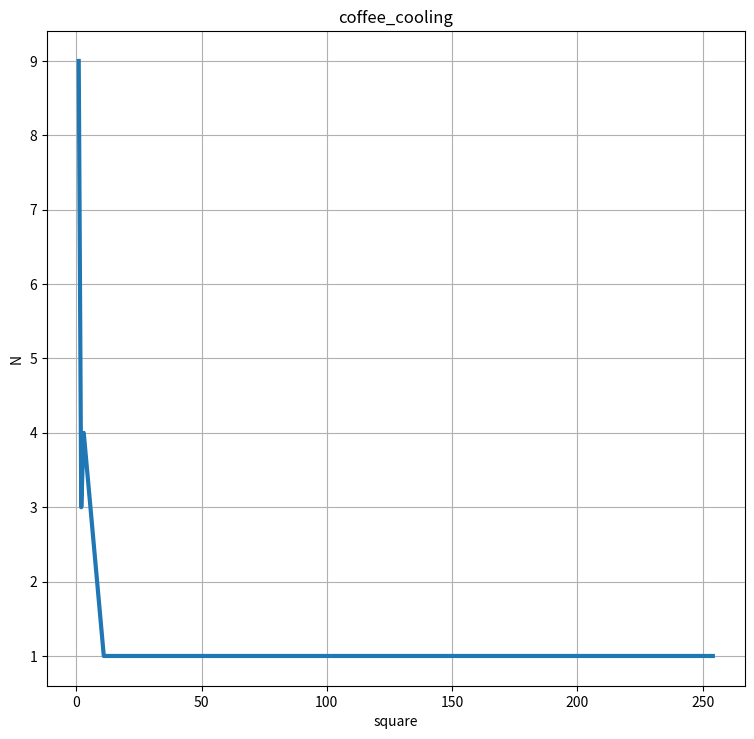

Generate this figure with matplotlib:
import numpy as np
import matplotlib.pyplot as plt


s = [254, 1, 1, 1, 29, 1, 2, 11, 1, 1, 3, 1, 3, 2, 3, 1, 2, 3, 1]
s1 = set(s)
print(s1)
s2 = [s.count(i) for i in s1]
# print(s.count(1))
# print(set(s2))
fig, ay = plt.subplots()
ay.plot(list(s1), s2, lw=3)
# plt.legend(['euler`s_method', 'runge_cute`s_method'])
plt.title('coffee_cooling')
plt.xlabel('square')
plt.ylabel('N')
plt.grid(True)

fig.set_size_inches(9, 8.5)
plt.show()
